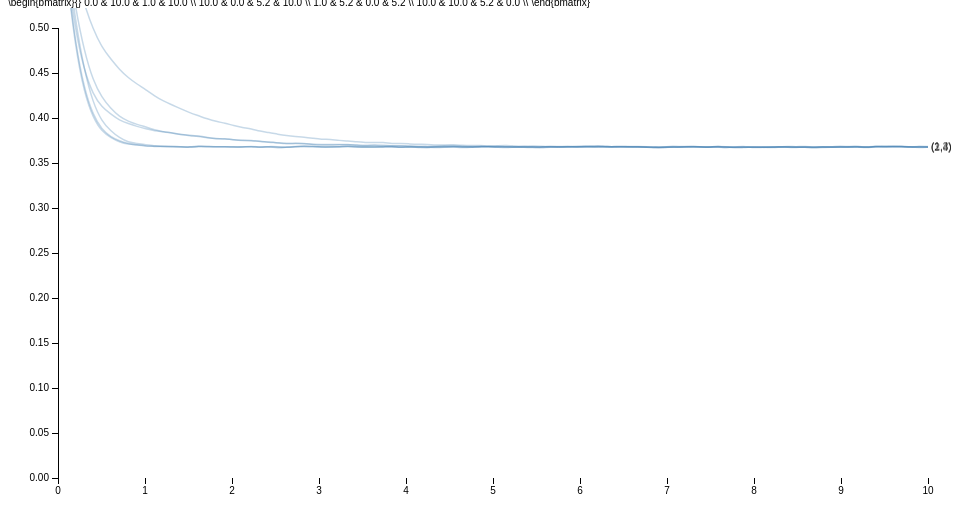
D3 v3 page, settled after 360 driven frames (6 s of simulated time); the page loaded 1 data file(s).


  /*Page Setup*/
  var margin = {top: 20, right: 80, bottom: 30, left: 50},
      width = 1000 - margin.left - margin.right,
      height = 500 - margin.top - margin.bottom;
  var svg = d3.select("body").append("svg")
      .attr("width", width + margin.left + margin.right)
      .attr("height", height + margin.top + margin.bottom)
    .append("g")
      .attr("transform", "translate(" + margin.left + "," + margin.top + ")");
  /* End of page setup*/

  var x = d3.scale.linear().range([0, width]);
  var y = d3.scale.linear().range([height, 0]);
  var color = d3.scale.category10();
  var xAxis = d3.svg.axis().scale(x).orient("bottom");
  var yAxis = d3.svg.axis().scale(y).orient("left");
  var myline = d3.svg.line().interpolate("basis")
      .x(function(d) { return x(d.xval); })
      .y(function(d) { return y(d.yval); });

  /* Read in Data and Plot */
  /*d3.tsv("sim.tsv", function(data) {*/
  d3.tsv("ddibpdraws4.tsv", function(data) {
    /* maps colors to each city */
      /* d3.keys(data[0]) gets the column headers*/
      /* d3.keys(data[0]).filter(etc) gets all all the column headers except the first one, "date"*/

    color.domain(d3.keys(data[0]).filter(function(key) { return key !== "tau"; }));
    var curves = color.domain().map(function(name) {
      return {
        name: name,
        values: data.map(function(d) { return {xval: +d["tau"], yval: +d[name]}; })
      };
    });

    /* Hard coded bounds: x,y-lim
    x.domain([0,100]); y.domain([0,100]);
    */

    /*dynamic x,y-lim
    x.domain(d3.extent(data, function(d) { return +d["tau"]; }));
    y.domain([
      d3.min(curves, function(c) { return d3.min(c.values, function(v) { return v.yval; }); }),
      d3.max(curves, function(c) { return d3.max(c.values, function(v) { return v.yval; }); })
    ]);
    */
    /* x,y-lim set using R */
    x.domain([0,10]);
    y.domain([0,0.5]);

    /*debugger;*/
    /*Add x,y-axis*/
    svg.append("g").attr("class","x axis").attr("transform","translate(0," + height + ")").call(xAxis);
    svg.append("g").attr("class","y axis").attr("transform","translate("+0+",0)").call(yAxis);

    /*Add curves*/
    var curve = svg.selectAll(".curve").data(curves).enter().append("g").attr("class", "curve");
    curve.append("path").attr("class", "line").attr("d", function(d) { return myline(d.values); })
         /*.style("stroke", function(d) { return color(d.name); })*/;

    /*Add names of cities to curves*/
    curve.append("text")
         .datum(function(d) { return {name: d.name, value: d.values[d.values.length - 1]}; })
         .attr("transform", function(d) { return "translate(" + x(d.value.xval) + "," + y(d.value.yval) + ")"; })
         .attr("x", 3).attr("dy", ".35em").text(function(d) { return d.name; });

    /* mouseover stuff below*/
    curve.style("opacity",".3").on("mouseover",mouseover).on("mouseout",mouseout);
      function mouseover(d, i) { d3.select(this).style("opacity",  "1"); };
      function mouseout(d, i)  { d3.select(this).style("opacity", ".3"); };
    /*End of Mouseover stuff*/
    debugger;

  });


### data: ddibpdraws4.tsv
tau	(1,2)	(1,3)	(1,4)	(2,3)	(2,4)	(3,4)
0	0.6664	0.6665	0.666	0.6663	0.6669	0.6661
0.101	0.566	0.61	0.5614	0.5876	0.558	0.5823
0.202	0.4962	0.5613	0.4817	0.5212	0.4772	0.5064
0.303	0.4523	0.5259	0.4317	0.4738	0.4277	0.4523
0.404	0.4258	0.4985	0.403	0.4413	0.3998	0.4164
0.5051	0.4121	0.4784	0.3872	0.4226	0.385	0.396
0.6061	0.4044	0.4658	0.379	0.4105	0.3782	0.3857
0.7071	0.3973	0.4538	0.3744	0.4013	0.3732	0.3779
0.8081	0.3938	0.4447	0.3716	0.3963	0.3708	0.3731
0.9091	0.3906	0.4377	0.3698	0.3928	0.3704	0.3718
1.01	0.3879	0.4314	0.3694	0.39	0.3688	0.3704
1.111	0.3857	0.4244	0.368	0.3868	0.3685	0.3693
1.212	0.3848	0.4187	0.3684	0.3847	0.3686	0.3681
1.313	0.3834	0.4145	0.3683	0.3833	0.3684	0.3682
1.414	0.3815	0.4101	0.3682	0.3814	0.368	0.3679
1.515	0.3803	0.4059	0.3672	0.3808	0.3677	0.3675
1.616	0.3796	0.4025	0.3689	0.38	0.3688	0.3682
1.717	0.3781	0.399	0.3683	0.3784	0.3684	0.368
1.818	0.3772	0.3961	0.3681	0.3767	0.3677	0.3679
1.919	0.3769	0.3943	0.368	0.3772	0.3684	0.3681
2.02	0.3757	0.3915	0.368	0.3757	0.3675	0.3678
2.121	0.3753	0.3894	0.3683	0.375	0.3676	0.3677
2.222	0.3748	0.3879	0.368	0.3751	0.3687	0.3683
2.323	0.3738	0.3852	0.3673	0.3742	0.3676	0.3676
2.424	0.3733	0.3839	0.368	0.373	0.3681	0.3683
2.525	0.3724	0.382	0.3666	0.3727	0.3676	0.3681
2.626	0.3712	0.3804	0.3677	0.3715	0.3673	0.3672
2.727	0.372	0.3794	0.3686	0.3717	0.368	0.3681
2.828	0.3719	0.3787	0.3683	0.3715	0.3683	0.3691
2.929	0.3706	0.3775	0.3684	0.3707	0.3679	0.3686
3.03	0.3699	0.3763	0.3679	0.3706	0.368	0.3675
3.131	0.37	0.3763	0.3683	0.3706	0.3675	0.3677
3.232	0.3704	0.3749	0.3681	0.3703	0.3681	0.3682
3.333	0.3702	0.3748	0.3685	0.3708	0.3688	0.3683
3.434	0.37	0.3735	0.3675	0.3695	0.3681	0.3679
3.535	0.3693	0.3729	0.3679	0.3694	0.3677	0.3677
3.636	0.3702	0.3725	0.3676	0.3696	0.3677	0.3679
3.737	0.3697	0.3732	0.3682	0.3688	0.3679	0.3677
3.838	0.3692	0.3714	0.3682	0.3694	0.3682	0.3684
3.939	0.3689	0.3719	0.3674	0.3692	0.3672	0.3673
4.04	0.369	0.3712	0.3676	0.3685	0.3681	0.368
4.141	0.3687	0.3706	0.3675	0.3681	0.3677	0.3672
4.242	0.3685	0.3708	0.3672	0.3681	0.3677	0.367
4.343	0.3683	0.3699	0.3677	0.3683	0.3669	0.3678
4.444	0.3692	0.3701	0.3682	0.3683	0.3675	0.3678
4.545	0.3694	0.3703	0.3682	0.3687	0.368	0.3677
4.646	0.3688	0.3696	0.3676	0.3681	0.3679	0.367
4.747	0.368	0.3693	0.3678	0.368	0.3675	0.3674
4.848	0.3685	0.3699	0.3682	0.3677	0.3687	0.3685
4.949	0.3687	0.3686	0.368	0.3683	0.3681	0.3679
5.051	0.3679	0.3692	0.3673	0.369	0.3676	0.3682
5.152	0.3682	0.3698	0.368	0.3679	0.367	0.3681
5.253	0.3678	0.3687	0.3676	0.3678	0.3676	0.3679
5.354	0.3675	0.3683	0.3676	0.3685	0.3676	0.3679
5.455	0.3682	0.3691	0.3675	0.368	0.367	0.368
5.556	0.3676	0.3685	0.3678	0.3677	0.3671	0.3671
5.657	0.3685	0.3683	0.3683	0.3688	0.3679	0.3673
5.758	0.3676	0.3682	0.3672	0.368	0.3681	0.3679
5.859	0.3679	0.3687	0.368	0.3676	0.3681	0.368
5.96	0.3684	0.3683	0.3679	0.3682	0.3677	0.3678
... 40 more rows